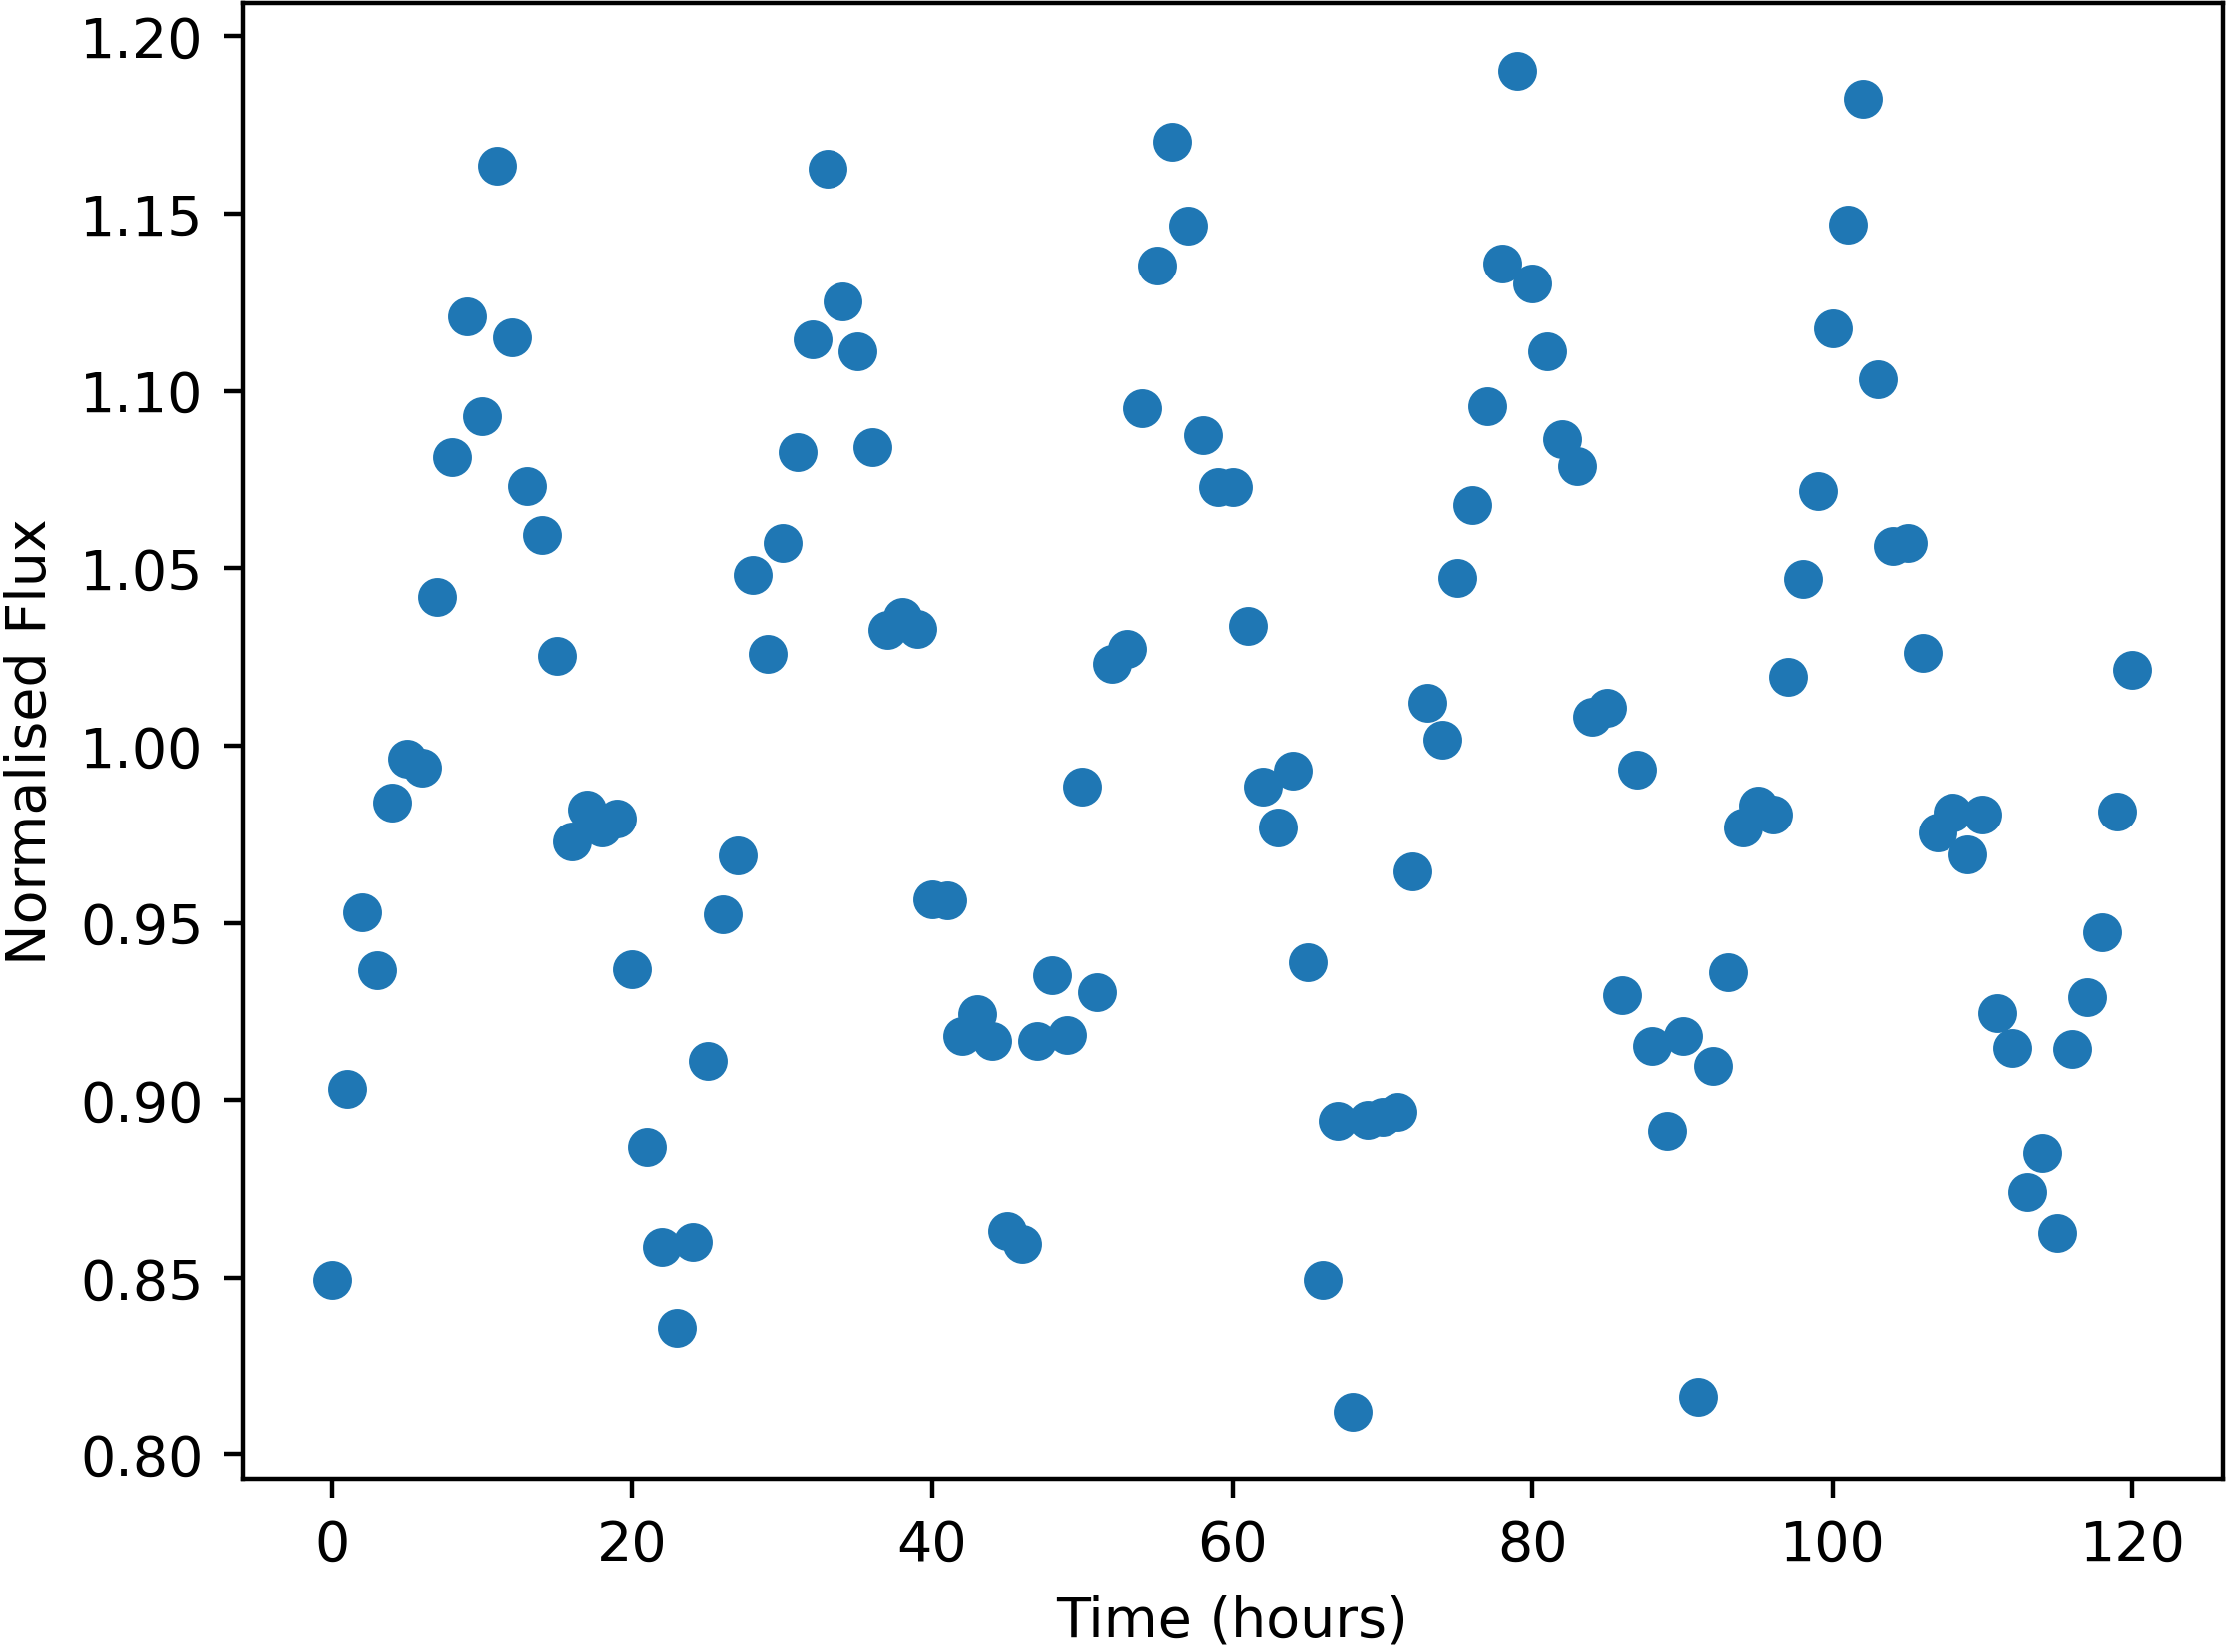

The table this chart was drawn from, first rows:
Time, NormalisedFlux
0.0, 0.8493
1.0, 0.903
2.0, 0.9531
3.0, 0.9367
4.0, 0.984
5.0, 0.9963
6.0, 0.9938
7.0, 1.042
8.0, 1.081
9.0, 1.121
10.0, 1.093
11.0, 1.164
12.0, 1.115
13.0, 1.073
14.0, 1.059
15.0, 1.025
16.0, 0.973
17.0, 0.9821
18.0, 0.977
19.0, 0.9795
20.0, 0.9369
21.0, 0.8867
22.0, 0.8588
23.0, 0.836
24.0, 0.8601
25.0, 0.9111
26.0, 0.9524
27.0, 0.9689
28.0, 1.048
29.0, 1.026
30.0, 1.057
31.0, 1.083
32.0, 1.115
33.0, 1.163
34.0, 1.125
35.0, 1.111
36.0, 1.084
37.0, 1.033
38.0, 1.036
39.0, 1.033
40.0, 0.9565
41.0, 0.9564
42.0, 0.9181
43.0, 0.9243
44.0, 0.9168
45.0, 0.8632
46.0, 0.8594
47.0, 0.9168
48.0, 0.9351
49.0, 0.9183
50.0, 0.9885
51.0, 0.9304
52.0, 1.023
53.0, 1.027
54.0, 1.095
55.0, 1.135
56.0, 1.17
57.0, 1.147
58.0, 1.087
59.0, 1.073
... 61 more rows
